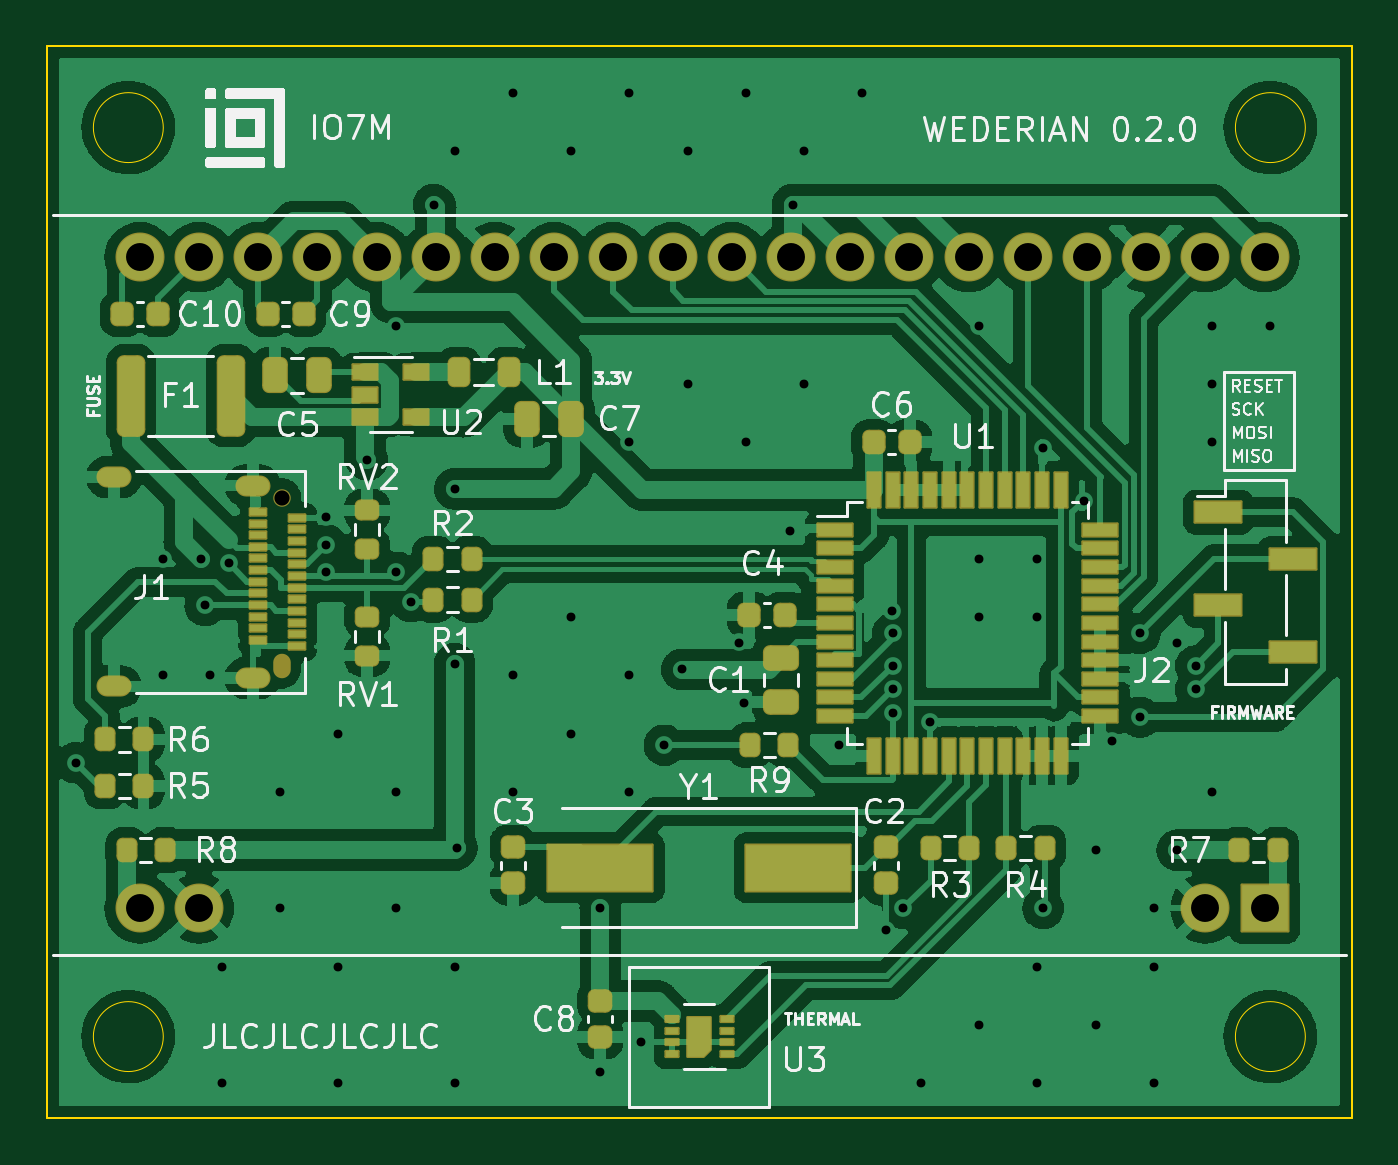
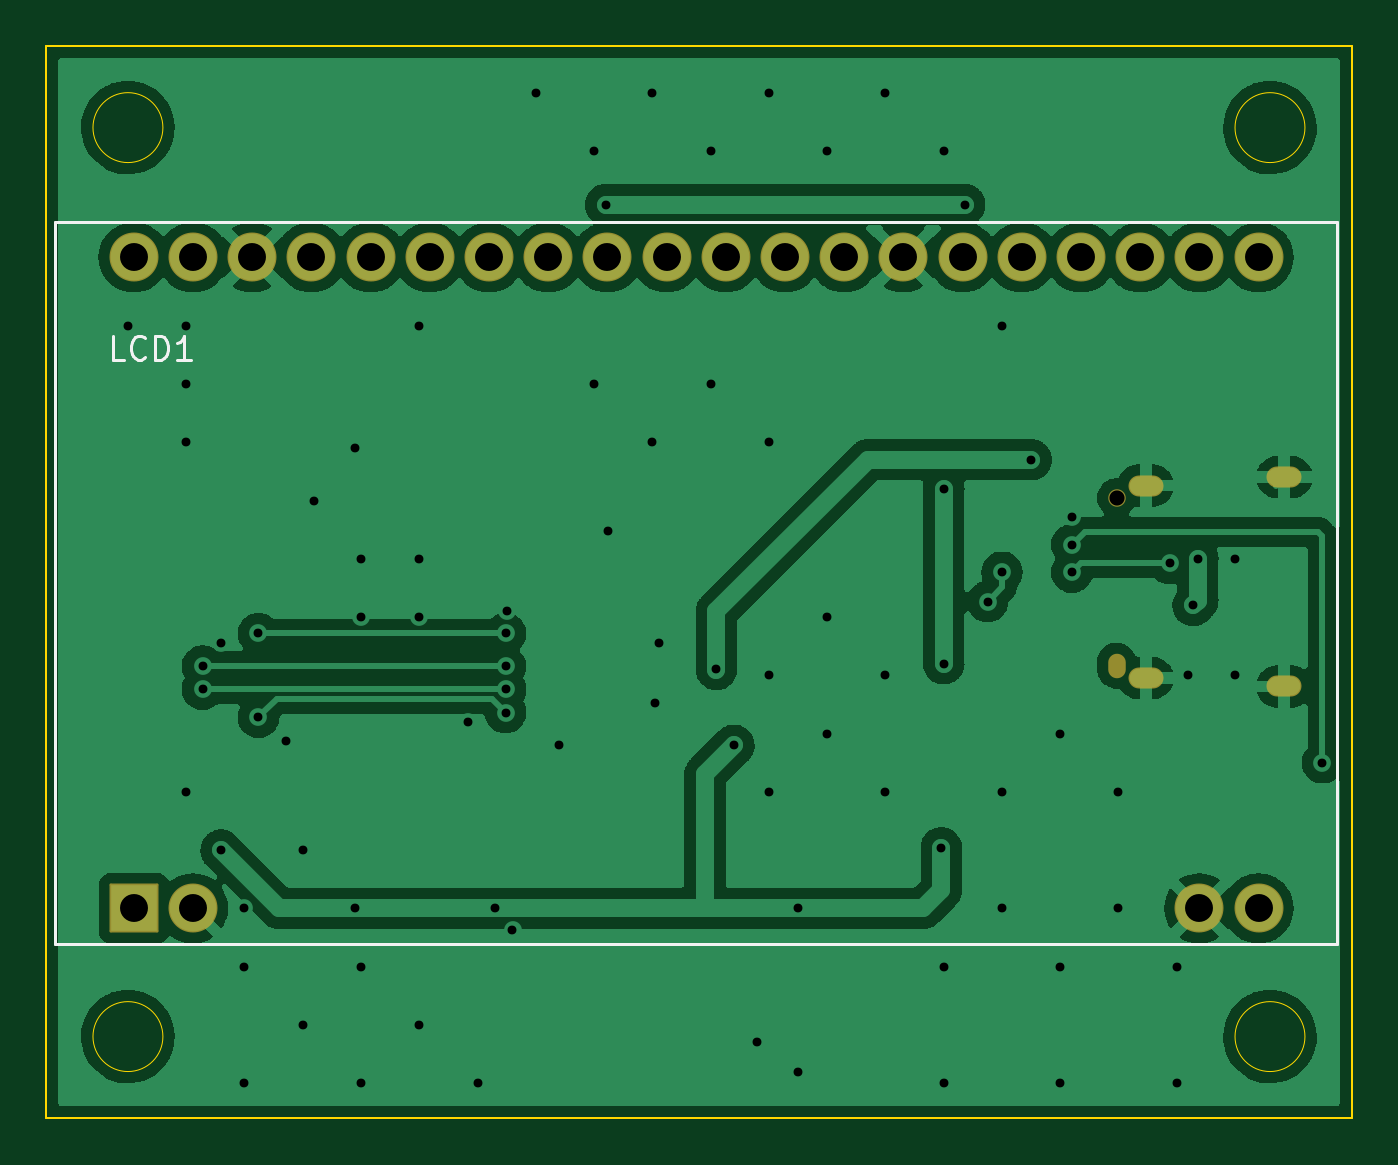
Circuit board: 11 layer files. Board 56.0 x 46.0 mm.
- bottom_copper: wederian-B_Cu.gbr (127021 bytes)
- bottom_mask: wederian-B_Mask.gbr (2094 bytes)
- paste: wederian-B_Paste.gbr (527 bytes)
- bottom_silk: wederian-B_Silkscreen.gbr (1774 bytes)
- outline: wederian-Edge_Cuts.gbr (1126 bytes)
- top_copper: wederian-F_Cu.gbr (233429 bytes)
- top_mask: wederian-F_Mask.gbr (8494 bytes)
- paste: wederian-F_Paste.gbr (6684 bytes)
- top_silk: wederian-F_Silkscreen.gbr (84740 bytes)
- drill: wederian-NPTH.drl (479 bytes)
- drill: wederian-PTH.drl (2555 bytes)

=== bottom_copper: wederian-B_Cu.gbr (127021 bytes, source omitted) ===
=== bottom_mask: wederian-B_Mask.gbr (2094 bytes, source withheld) ===
=== paste: wederian-B_Paste.gbr ===
%TF.GenerationSoftware,KiCad,Pcbnew,5.99.0-unknown-2a6c73b8df~142~ubuntu21.04.1*%
%TF.CreationDate,2021-10-24T13:29:38+00:00*%
%TF.ProjectId,wederian,77656465-7269-4616-9e2e-6b696361645f,rev?*%
%TF.SameCoordinates,Original*%
%TF.FileFunction,Paste,Bot*%
%TF.FilePolarity,Positive*%
%FSLAX46Y46*%
G04 Gerber Fmt 4.6, Leading zero omitted, Abs format (unit mm)*
G04 Created by KiCad (PCBNEW 5.99.0-unknown-2a6c73b8df~142~ubuntu21.04.1) date 2021-10-24 13:29:38*
%MOMM*%
%LPD*%
G01*
G04 APERTURE LIST*
G04 APERTURE END LIST*
M02*

=== bottom_silk: wederian-B_Silkscreen.gbr ===
%TF.GenerationSoftware,KiCad,Pcbnew,5.99.0-unknown-2a6c73b8df~142~ubuntu21.04.1*%
%TF.CreationDate,2021-10-24T13:29:39+00:00*%
%TF.ProjectId,wederian,77656465-7269-4616-9e2e-6b696361645f,rev?*%
%TF.SameCoordinates,Original*%
%TF.FileFunction,Legend,Bot*%
%TF.FilePolarity,Positive*%
%FSLAX46Y46*%
G04 Gerber Fmt 4.6, Leading zero omitted, Abs format (unit mm)*
G04 Created by KiCad (PCBNEW 5.99.0-unknown-2a6c73b8df~142~ubuntu21.04.1) date 2021-10-24 13:29:39*
%MOMM*%
%LPD*%
G01*
G04 APERTURE LIST*
%ADD10C,0.150000*%
%ADD11C,0.120000*%
G04 APERTURE END LIST*
D10*
%TO.C,LCD1*%
X187666666Y-91452380D02*
X188142857Y-91452380D01*
X188142857Y-90452380D01*
X186761904Y-91357142D02*
X186809523Y-91404761D01*
X186952380Y-91452380D01*
X187047619Y-91452380D01*
X187190476Y-91404761D01*
X187285714Y-91309523D01*
X187333333Y-91214285D01*
X187380952Y-91023809D01*
X187380952Y-90880952D01*
X187333333Y-90690476D01*
X187285714Y-90595238D01*
X187190476Y-90500000D01*
X187047619Y-90452380D01*
X186952380Y-90452380D01*
X186809523Y-90500000D01*
X186761904Y-90547619D01*
X186333333Y-91452380D02*
X186333333Y-90452380D01*
X186095238Y-90452380D01*
X185952380Y-90500000D01*
X185857142Y-90595238D01*
X185809523Y-90690476D01*
X185761904Y-90880952D01*
X185761904Y-91023809D01*
X185809523Y-91214285D01*
X185857142Y-91309523D01*
X185952380Y-91404761D01*
X186095238Y-91452380D01*
X186333333Y-91452380D01*
X184809523Y-91452380D02*
X185380952Y-91452380D01*
X185095238Y-91452380D02*
X185095238Y-90452380D01*
X185190476Y-90595238D01*
X185285714Y-90690476D01*
X185380952Y-90738095D01*
D11*
X135620000Y-85530000D02*
X190620000Y-85530000D01*
X190620000Y-116530000D02*
X135620000Y-116530000D01*
X135620000Y-116530000D02*
X135620000Y-85530000D01*
X190620000Y-85530000D02*
X190620000Y-116530000D01*
%TD*%
M02*

=== outline: wederian-Edge_Cuts.gbr ===
%TF.GenerationSoftware,KiCad,Pcbnew,5.99.0-unknown-2a6c73b8df~142~ubuntu21.04.1*%
%TF.CreationDate,2021-10-24T13:29:39+00:00*%
%TF.ProjectId,wederian,77656465-7269-4616-9e2e-6b696361645f,rev?*%
%TF.SameCoordinates,Original*%
%TF.FileFunction,Profile,NP*%
%FSLAX46Y46*%
G04 Gerber Fmt 4.6, Leading zero omitted, Abs format (unit mm)*
G04 Created by KiCad (PCBNEW 5.99.0-unknown-2a6c73b8df~142~ubuntu21.04.1) date 2021-10-24 13:29:39*
%MOMM*%
%LPD*%
G01*
G04 APERTURE LIST*
%TA.AperFunction,Profile*%
%ADD10C,0.050000*%
%TD*%
%TA.AperFunction,Profile*%
%ADD11C,0.100000*%
%TD*%
G04 APERTURE END LIST*
D10*
X189000000Y-81500000D02*
G75*
G03*
X189000000Y-81500000I-1500000J0D01*
G01*
X189000000Y-120500000D02*
G75*
G03*
X189000000Y-120500000I-1500000J0D01*
G01*
X140000000Y-120500000D02*
G75*
G03*
X140000000Y-120500000I-1500000J0D01*
G01*
X140000000Y-81500000D02*
G75*
G03*
X140000000Y-81500000I-1500000J0D01*
G01*
D11*
X191000000Y-78000000D02*
X191000000Y-124000000D01*
X135000000Y-78000000D02*
X191000000Y-78000000D01*
X191000000Y-124000000D02*
X135000000Y-124000000D01*
X135000000Y-124000000D02*
X135000000Y-78000000D01*
M02*

=== top_copper: wederian-F_Cu.gbr (233429 bytes, source omitted) ===
=== top_mask: wederian-F_Mask.gbr (8494 bytes, source omitted) ===
=== paste: wederian-F_Paste.gbr (6684 bytes, source omitted) ===
=== top_silk: wederian-F_Silkscreen.gbr (84740 bytes, source omitted) ===
=== drill: wederian-NPTH.drl ===
M48
; DRILL file {KiCad 5.99.0-unknown-2a6c73b8df~142~ubuntu21.04.1} date Sun 24 Oct 2021 13:29:34 GMT
; FORMAT={-:-/ absolute / inch / decimal}
; #@! TF.CreationDate,2021-10-24T13:29:34+00:00
; #@! TF.GenerationSoftware,Kicad,Pcbnew,5.99.0-unknown-2a6c73b8df~142~ubuntu21.04.1
; #@! TF.FileFunction,NonPlated,1,2,NPTH
FMAT,2
INCH
; #@! TA.AperFunction,NonPlated,NPTH,ComponentDrill
T1C0.0256
%
G90
G05
T1
X5.712Y-3.8341
T1
G00X5.712Y-4.1117
M15
G01X5.712Y-4.1235
M16
G05
T0
M30

=== drill: wederian-PTH.drl ===
M48
; DRILL file {KiCad 5.99.0-unknown-2a6c73b8df~142~ubuntu21.04.1} date Sun 24 Oct 2021 13:29:34 GMT
; FORMAT={-:-/ absolute / inch / decimal}
; #@! TF.CreationDate,2021-10-24T13:29:34+00:00
; #@! TF.GenerationSoftware,Kicad,Pcbnew,5.99.0-unknown-2a6c73b8df~142~ubuntu21.04.1
; #@! TF.FileFunction,Plated,1,2,PTH
FMAT,2
INCH
; #@! TA.AperFunction,Plated,PTH,ViaDrill
T1C0.0150
; #@! TA.AperFunction,Plated,PTH,ComponentDrill
T2C0.0197
; #@! TA.AperFunction,Plated,PTH,ComponentDrill
T3C0.0472
%
G90
G05
T1
X5.3642Y-4.2815
X5.5118Y-3.937
X5.5118Y-4.1339
X5.5748Y-3.937
X5.5827Y-4.0157
X5.5906Y-4.1339
X5.6102Y-4.626
X5.6102Y-4.8228
X5.622Y-3.9449
X5.7087Y-4.3307
X5.7087Y-4.5276
X5.7874Y-3.8661
X5.7874Y-3.9134
X5.7874Y-3.9597
X5.8071Y-4.2323
X5.8071Y-4.626
X5.8071Y-4.8228
X5.8563Y-3.7697
X5.9055Y-3.5433
X5.9055Y-3.9597
X5.9055Y-4.3307
X5.9055Y-4.5276
X5.9298Y-4.0093
X5.9685Y-3.3386
X6.0039Y-3.248
X6.0039Y-3.8189
X6.0039Y-4.1142
X6.0039Y-4.626
X6.0039Y-4.8228
X6.0079Y-4.4252
X6.1024Y-3.1496
X6.1024Y-4.1339
X6.1024Y-4.3307
X6.2008Y-3.248
X6.2008Y-4.0354
X6.2008Y-4.2323
X6.25Y-4.5276
X6.25Y-4.8031
X6.2992Y-3.1496
X6.2992Y-3.7402
X6.2992Y-4.1339
X6.2992Y-4.3307
X6.3189Y-4.7539
X6.3583Y-4.252
X6.3878Y-4.124
X6.3976Y-3.248
X6.3976Y-3.6417
X6.4843Y-4.0784
X6.4921Y-4.1811
X6.4961Y-3.1496
X6.4961Y-3.7402
X6.5709Y-3.8898
X6.5748Y-3.3386
X6.5945Y-3.248
X6.5945Y-3.6417
X6.6535Y-4.252
X6.6929Y-3.1496
X6.7323Y-4.5635
X6.7421Y-4.0256
X6.7441Y-4.063
X6.7441Y-4.1181
X6.7441Y-4.1575
X6.7441Y-4.1969
X6.7618Y-4.5276
X6.7913Y-4.8228
X6.8071Y-4.2126
X6.8898Y-3.5433
X6.8898Y-3.937
X6.8898Y-4.0354
X6.8898Y-4.7244
X6.9882Y-3.937
X6.9882Y-4.0354
X6.9882Y-4.626
X6.9882Y-4.8228
X6.998Y-3.75
X6.998Y-4.5276
X7.0669Y-3.8386
X7.0866Y-4.4291
X7.0866Y-4.7244
X7.1142Y-4.2441
X7.1614Y-4.063
X7.1614Y-4.2047
X7.185Y-4.5276
X7.185Y-4.626
X7.185Y-4.8228
X7.2244Y-4.0787
X7.2244Y-4.4291
X7.2559Y-4.1181
X7.2559Y-4.1575
X7.2835Y-3.5433
X7.2835Y-3.6417
X7.2835Y-3.7402
X7.2835Y-4.3307
X7.3819Y-3.5433
T3
X5.472Y-3.4276
X5.472Y-4.5276
X5.572Y-3.4276
X5.572Y-4.5276
X5.672Y-3.4276
X5.772Y-3.4276
X5.872Y-3.4276
X5.972Y-3.4276
X6.072Y-3.4276
X6.172Y-3.4276
X6.272Y-3.4276
X6.372Y-3.4276
X6.472Y-3.4276
X6.572Y-3.4276
X6.672Y-3.4276
X6.772Y-3.4276
X6.872Y-3.4276
X6.972Y-3.4276
X7.072Y-3.4276
X7.172Y-3.4276
X7.272Y-3.4276
X7.272Y-4.5276
X7.372Y-3.4276
X7.372Y-4.5276
T2
G00X5.4403Y-3.7991
M15
G01X5.4167Y-3.7991
M16
G05
G00X5.4403Y-4.1526
M15
G01X5.4167Y-4.1526
M16
G05
G00X5.6746Y-3.8133
M15
G01X5.6509Y-3.8133
M16
G05
G00X5.6746Y-4.1385
M15
G01X5.6509Y-4.1385
M16
G05
T0
M30

